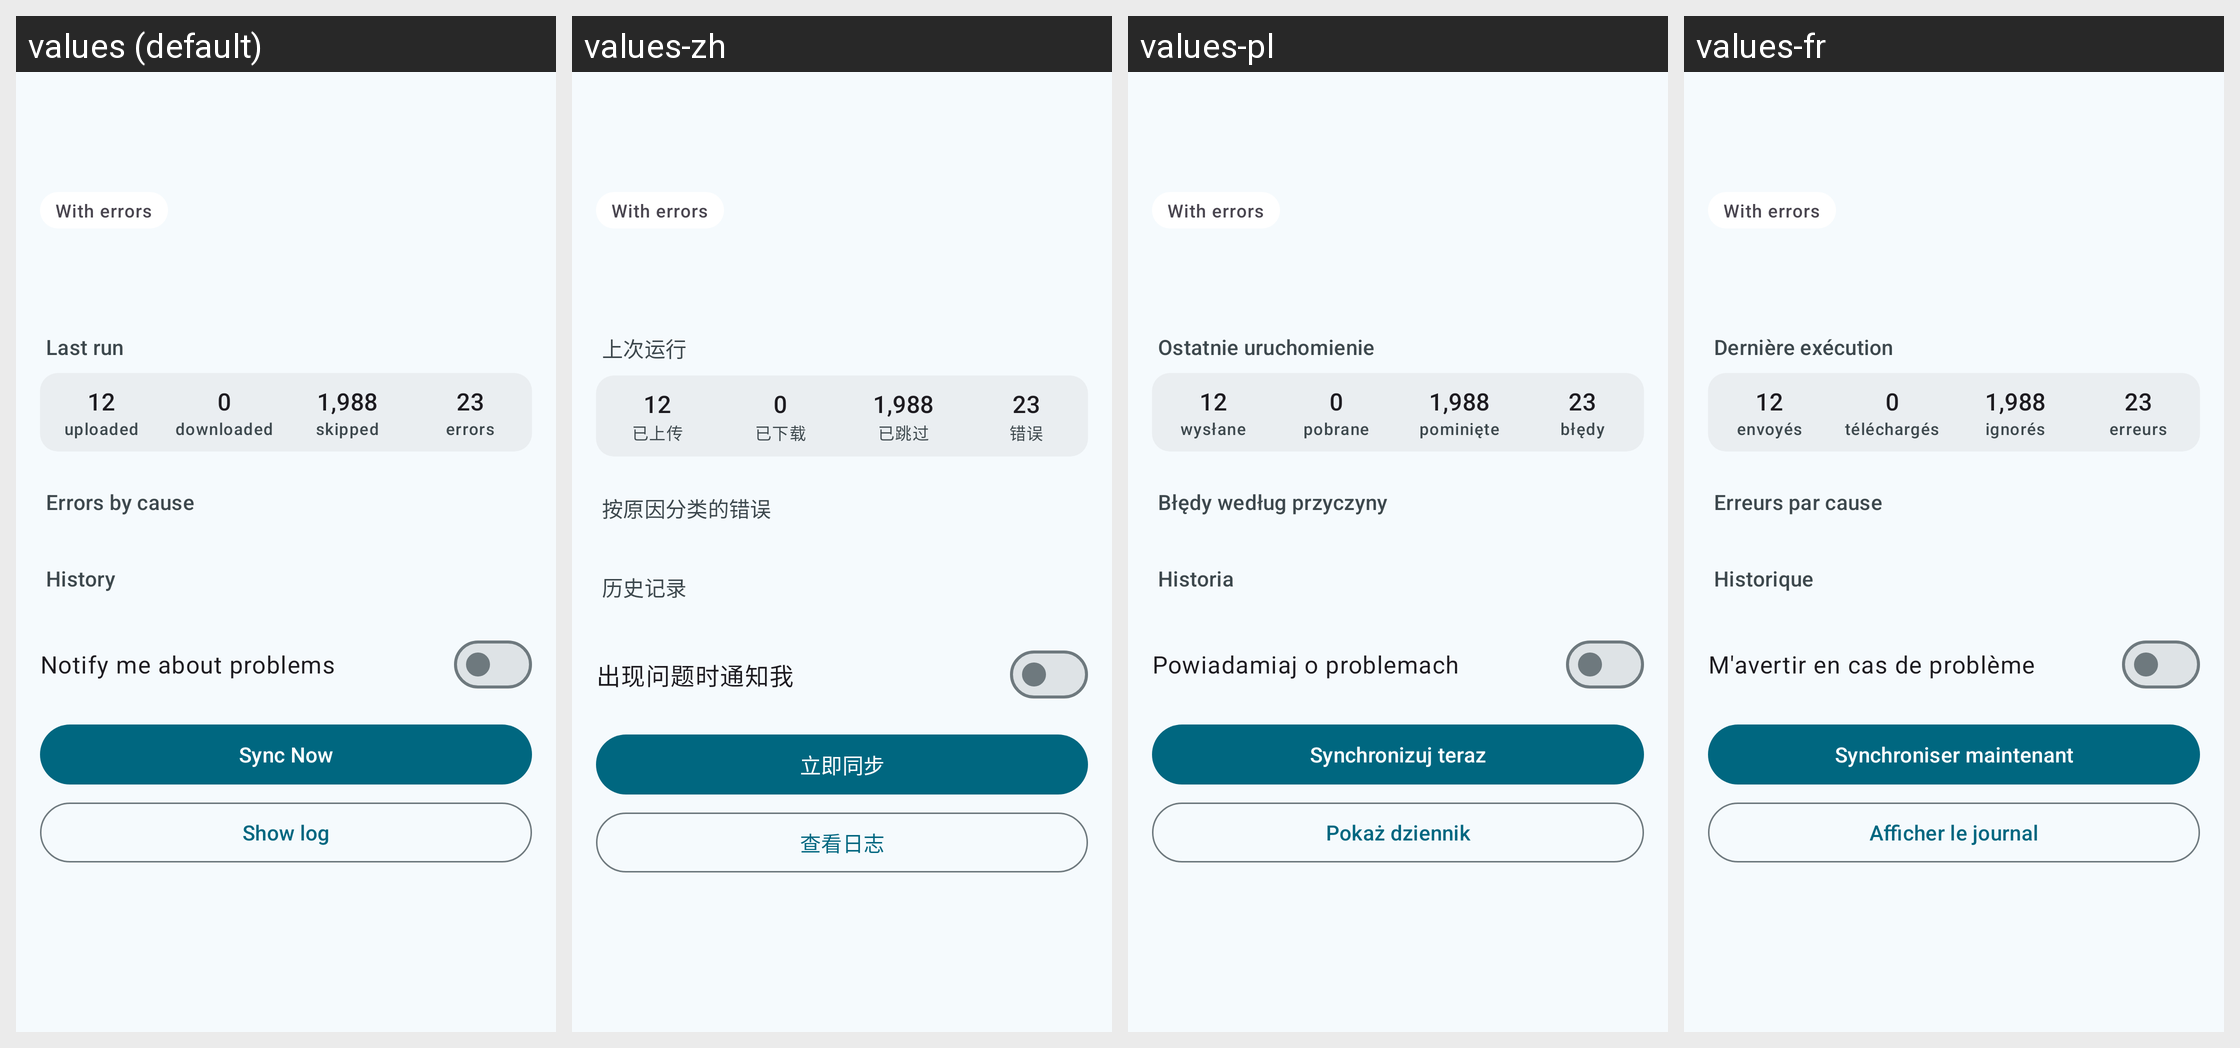

The Android screen above is rendered under several locales of the same app. Produce the string resources it draws, with the default and per-locale values.
Android screen res/layout/activity_sync_status_detail.xml rendered under 4 locales, left to right: values (default), values-zh, values-pl, values-fr. Device: Nexus 5 (rendered at 1080×1920; each locale shown at half size, 540×960, under a caption strip naming it); theme Theme.SambaLite.
Other locales in the repository, not shown: values-de, values-es, values-nl.
Strings drawn on this screen, with the default value and each locale's value (text and hints the layout hard-codes, and strings that could not be matched under every locale, appear in the picture but are not listed):

sync_detail_last_run
  values: Last run
  values-zh: 上次运行
  values-pl: Ostatnie uruchomienie
  values-fr: Dernière exécution

sync_detail_errors_by_cause
  values: Errors by cause
  values-zh: 按原因分类的错误
  values-pl: Błędy według przyczyny
  values-fr: Erreurs par cause

sync_detail_history
  values: History
  values-zh: 历史记录
  values-pl: Historia
  values-fr: Historique

sync_detail_notifications
  values: Notify me about problems
  values-zh: 出现问题时通知我
  values-pl: Powiadamiaj o problemach
  values-fr: M'avertir en cas de problème

sync_now
  values: Sync Now
  values-zh: 立即同步
  values-pl: Synchronizuj teraz
  values-fr: Synchroniser maintenant

sync_detail_show_log
  values: Show log
  values-zh: 查看日志
  values-pl: Pokaż dziennik
  values-fr: Afficher le journal

sync_count_uploaded
  values: uploaded
  values-zh: 已上传
  values-pl: wysłane
  values-fr: envoyés

sync_count_downloaded
  values: downloaded
  values-zh: 已下载
  values-pl: pobrane
  values-fr: téléchargés

sync_count_skipped
  values: skipped
  values-zh: 已跳过
  values-pl: pominięte
  values-fr: ignorés

sync_count_errors
  values: errors
  values-zh: 错误
  values-pl: błędy
  values-fr: erreurs
